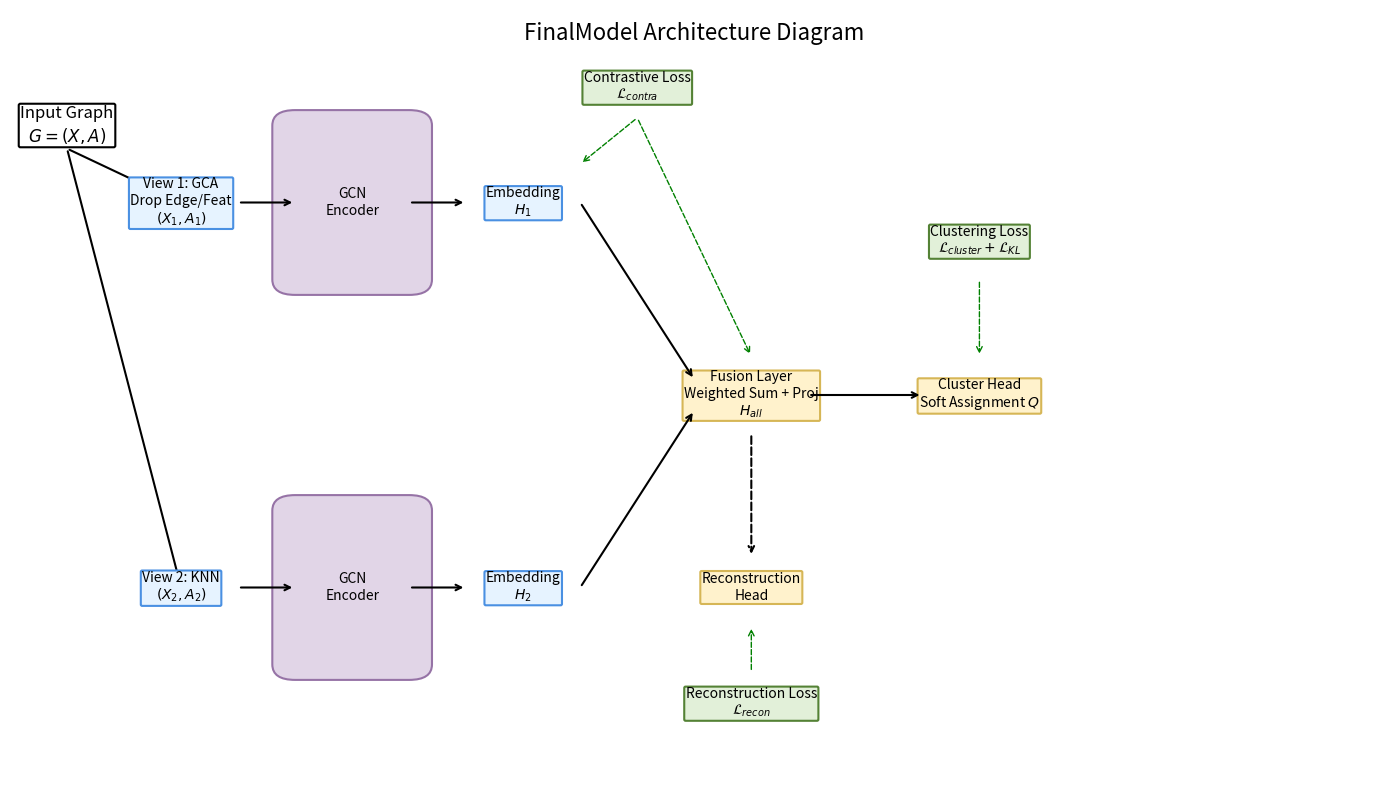

Recreate this plot in Python.
import matplotlib.pyplot as plt
import matplotlib.patches as patches

def draw_model_architecture():
    fig, ax = plt.subplots(figsize=(14, 8))
    ax.set_xlim(0, 1.2)
    ax.set_ylim(0, 1.0)
    ax.axis('off')

    # Style configuration
    box_style = dict(boxstyle="round,pad=0.1", fc="white", ec="black", lw=1.5)
    tensor_style = dict(boxstyle="round,pad=0.1", fc="#E6F3FF", ec="#4A90E2", lw=1.5) # Light blue
    op_style = dict(boxstyle="round,pad=0.1", fc="#FFF2CC", ec="#D6B656", lw=1.5)     # Light yellow
    loss_style = dict(boxstyle="round,pad=0.1", fc="#E2F0D9", ec="#548235", lw=1.5)   # Light green

    # 1. Inputs & Augmentation
    ax.text(0.05, 0.85, "Input Graph\n$G=(X, A)$", ha="center", va="center", fontsize=12, bbox=box_style)
    
    # Arrows to views
    ax.annotate("", xy=(0.15, 0.75), xytext=(0.05, 0.82), arrowprops=dict(arrowstyle="->", lw=1.5))
    ax.annotate("", xy=(0.15, 0.25), xytext=(0.05, 0.82), arrowprops=dict(arrowstyle="->", lw=1.5))

    # View 1 (Top) - GCA
    ax.text(0.15, 0.75, "View 1: GCA\nDrop Edge/Feat\n$(X_1, A_1)$", ha="center", va="center", fontsize=10, bbox=tensor_style)
    
    # View 2 (Bottom) - KNN
    ax.text(0.15, 0.25, "View 2: KNN\n$(X_2, A_2)$", ha="center", va="center", fontsize=10, bbox=tensor_style)

    # 2. GCN Encoder (Shared)
    # Top GCN
    rect_gcn1 = patches.FancyBboxPatch((0.25, 0.65), 0.1, 0.2, boxstyle="round,pad=0.02", fc="#E1D5E7", ec="#9673A6", lw=1.5)
    ax.add_patch(rect_gcn1)
    ax.text(0.30, 0.75, "GCN\nEncoder", ha="center", va="center", fontsize=10)
    
    # Bottom GCN
    rect_gcn2 = patches.FancyBboxPatch((0.25, 0.15), 0.1, 0.2, boxstyle="round,pad=0.02", fc="#E1D5E7", ec="#9673A6", lw=1.5)
    ax.add_patch(rect_gcn2)
    ax.text(0.30, 0.25, "GCN\nEncoder", ha="center", va="center", fontsize=10)

    # Connect Views to GCN
    ax.annotate("", xy=(0.25, 0.75), xytext=(0.20, 0.75), arrowprops=dict(arrowstyle="->", lw=1.5))
    ax.annotate("", xy=(0.25, 0.25), xytext=(0.20, 0.25), arrowprops=dict(arrowstyle="->", lw=1.5))

    # 3. Embeddings
    ax.text(0.45, 0.75, "Embedding\n$H_1$", ha="center", va="center", fontsize=10, bbox=tensor_style)
    ax.text(0.45, 0.25, "Embedding\n$H_2$", ha="center", va="center", fontsize=10, bbox=tensor_style)

    # Connect GCN to Embeddings
    ax.annotate("", xy=(0.40, 0.75), xytext=(0.35, 0.75), arrowprops=dict(arrowstyle="->", lw=1.5))
    ax.annotate("", xy=(0.40, 0.25), xytext=(0.35, 0.25), arrowprops=dict(arrowstyle="->", lw=1.5))

    # 4. Fusion Module
    ax.text(0.65, 0.5, "Fusion Layer\nWeighted Sum + Proj\n$H_{all}$", ha="center", va="center", fontsize=10, bbox=op_style)
    
    # Connect Embeddings to Fusion
    ax.annotate("", xy=(0.60, 0.52), xytext=(0.50, 0.75), arrowprops=dict(arrowstyle="->", lw=1.5))
    ax.annotate("", xy=(0.60, 0.48), xytext=(0.50, 0.25), arrowprops=dict(arrowstyle="->", lw=1.5))

    # 5. Output Heads & Losses
    
    # Cluster Head (Top Right)
    ax.text(0.85, 0.5, "Cluster Head\nSoft Assignment $Q$", ha="center", va="center", fontsize=10, bbox=op_style)
    ax.annotate("", xy=(0.80, 0.5), xytext=(0.70, 0.5), arrowprops=dict(arrowstyle="->", lw=1.5))

    # Reconstruction Heads (Bottom Right)
    ax.text(0.65, 0.25, "Reconstruction\nHead", ha="center", va="center", fontsize=10, bbox=op_style)
    ax.annotate("", xy=(0.65, 0.29), xytext=(0.65, 0.45), arrowprops=dict(arrowstyle="->", lw=1.5, ls="--")) # From Hall (conceptually) or H1/H2
    
    # 6. Loss Functions
    # Contrastive Loss (Between H1 and H2 and Hall)
    ax.text(0.55, 0.9, "Contrastive Loss\n$\mathcal{L}_{contra}$", ha="center", va="center", fontsize=10, bbox=loss_style)
    ax.annotate("", xy=(0.50, 0.80), xytext=(0.55, 0.86), arrowprops=dict(arrowstyle="->", lw=1.0, ls="dashed", color="green"))
    ax.annotate("", xy=(0.65, 0.55), xytext=(0.55, 0.86), arrowprops=dict(arrowstyle="->", lw=1.0, ls="dashed", color="green"))

    # Clustering Loss
    ax.text(0.85, 0.7, "Clustering Loss\n$\mathcal{L}_{cluster} + \mathcal{L}_{KL}$", ha="center", va="center", fontsize=10, bbox=loss_style)
    ax.annotate("", xy=(0.85, 0.55), xytext=(0.85, 0.65), arrowprops=dict(arrowstyle="->", lw=1.0, ls="dashed", color="green"))

    # Reconstruction Loss
    ax.text(0.65, 0.1, "Reconstruction Loss\n$\mathcal{L}_{recon}$", ha="center", va="center", fontsize=10, bbox=loss_style)
    ax.annotate("", xy=(0.65, 0.20), xytext=(0.65, 0.14), arrowprops=dict(arrowstyle="->", lw=1.0, ls="dashed", color="green"))

    # 7. Legend/Title
    plt.title("FinalModel Architecture Diagram", fontsize=16, y=0.95)
    
    # Save
    plt.tight_layout()
    plt.savefig('model_architecture.png', dpi=300, bbox_inches='tight')
    print("Diagram saved to model_architecture.png")

if __name__ == "__main__":
    try:
        draw_model_architecture()
    except Exception as e:
        print(f"Error drawing diagram: {e}")
